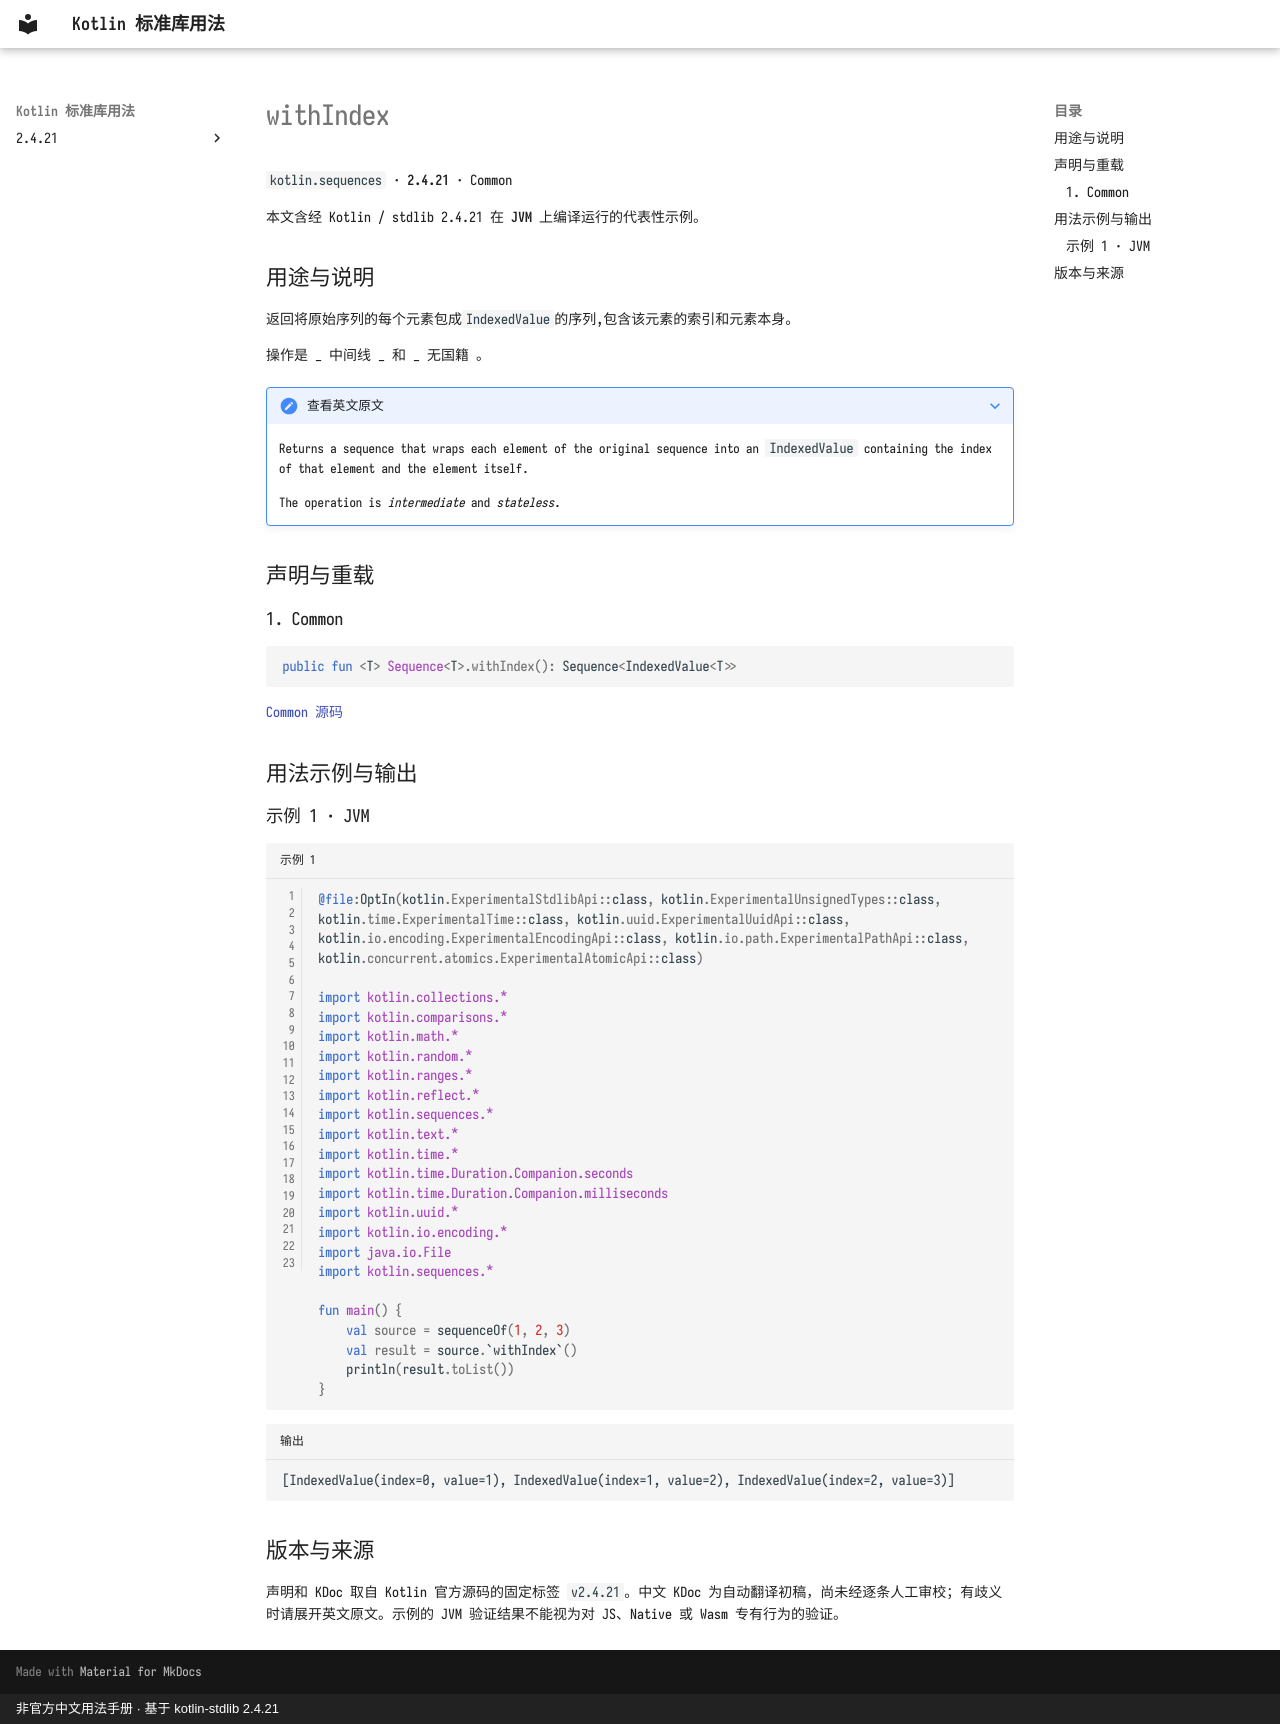

repository: oooooooko/kotlin-stdlib-docs · page: zh/api/kotlin.sequences/withindex--dd2bc029/index.html · generator: mkdocs · copyright: 非官方中文用法手册 · 基于 kotlin-stdlib 2.4.21

# withIndex

`kotlin.sequences` · **2.4.21** · Common

本文含经 Kotlin / stdlib 2.4.21 在 **JVM** 上编译运行的代表性示例。

## 用途与说明

返回将原始序列的每个元素包成`IndexedValue`的序列,包含该元素的索引和元素本身。

操作是 _ 中间线 _ 和 _ 无国籍 。

??? note "查看英文原文"

    Returns a sequence that wraps each element of the original sequence
    into an `IndexedValue` containing the index of that element and the element itself.
    
    The operation is _intermediate_ and _stateless_.

## 声明与重载

### 1. Common

```kotlin
public fun <T> Sequence<T>.withIndex(): Sequence<IndexedValue<T>>
```

[Common 源码](https://github.com/JetBrains/kotlin/blob/v2.4.21/libraries/stdlib/common/src/generated/_Sequences.kt#L1358)

## 用法示例与输出

### 示例 1 · JVM

```kotlin title="示例 1" linenums="1"
@file:OptIn(kotlin.ExperimentalStdlibApi::class, kotlin.ExperimentalUnsignedTypes::class, kotlin.time.ExperimentalTime::class, kotlin.uuid.ExperimentalUuidApi::class, kotlin.io.encoding.ExperimentalEncodingApi::class, kotlin.io.path.ExperimentalPathApi::class, kotlin.concurrent.atomics.ExperimentalAtomicApi::class)

import kotlin.collections.*
import kotlin.comparisons.*
import kotlin.math.*
import kotlin.random.*
import kotlin.ranges.*
import kotlin.reflect.*
import kotlin.sequences.*
import kotlin.text.*
import kotlin.time.*
import kotlin.time.Duration.Companion.seconds
import kotlin.time.Duration.Companion.milliseconds
import kotlin.uuid.*
import kotlin.io.encoding.*
import java.io.File
import kotlin.sequences.*

fun main() {
    val source = sequenceOf(1, 2, 3)
    val result = source.`withIndex`()
    println(result.toList())
}
```

```text title="输出"
[IndexedValue(index=0, value=1), IndexedValue(index=1, value=2), IndexedValue(index=2, value=3)]
```

## 版本与来源

声明和 KDoc 取自 Kotlin 官方源码的固定标签 `v2.4.21`。中文 KDoc 为自动翻译初稿，尚未经逐条人工审校；有歧义时请展开英文原文。示例的 JVM 验证结果不能视为对 JS、Native 或 Wasm 专有行为的验证。
